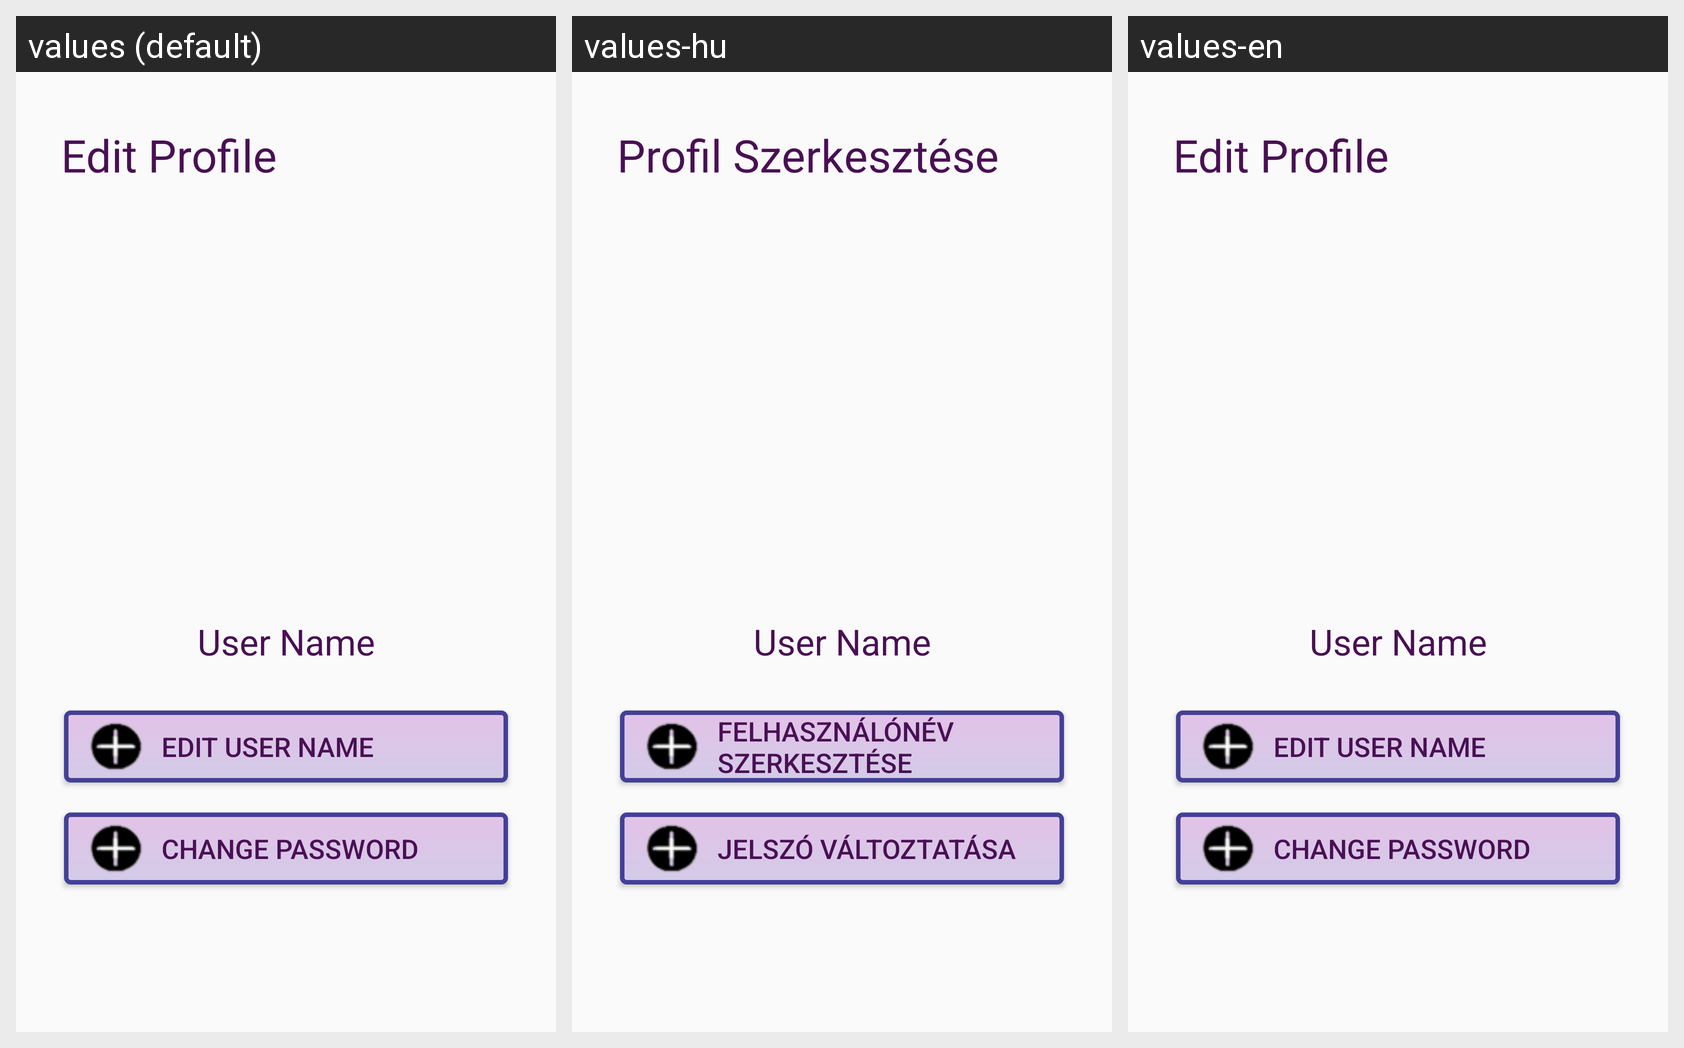

This grid shows one Android layout under several languages. Give, for every string resource on the screen, its name, the default text and each shown locale's text.
Android screen res/layout/fragment_edit_profile.xml rendered under 3 locales, left to right: values (default), values-hu, values-en. Device: Nexus 5 (rendered at 1080×1920; each locale shown at half size, 540×960, under a caption strip naming it); theme AppTheme.
Strings drawn on this screen, with the default value and each locale's value (text and hints the layout hard-codes, and strings that could not be matched under every locale, appear in the picture but are not listed):

edit_profile
  values: Edit Profile
  values-hu: Profil Szerkesztése
  values-en: Edit Profile

edit_user_name
  values: Edit User Name
  values-hu: Felhasználónév Szerkesztése
  values-en: Edit User Name

change_password
  values: Change Password
  values-hu: Jelszó változtatása
  values-en: Change Password
